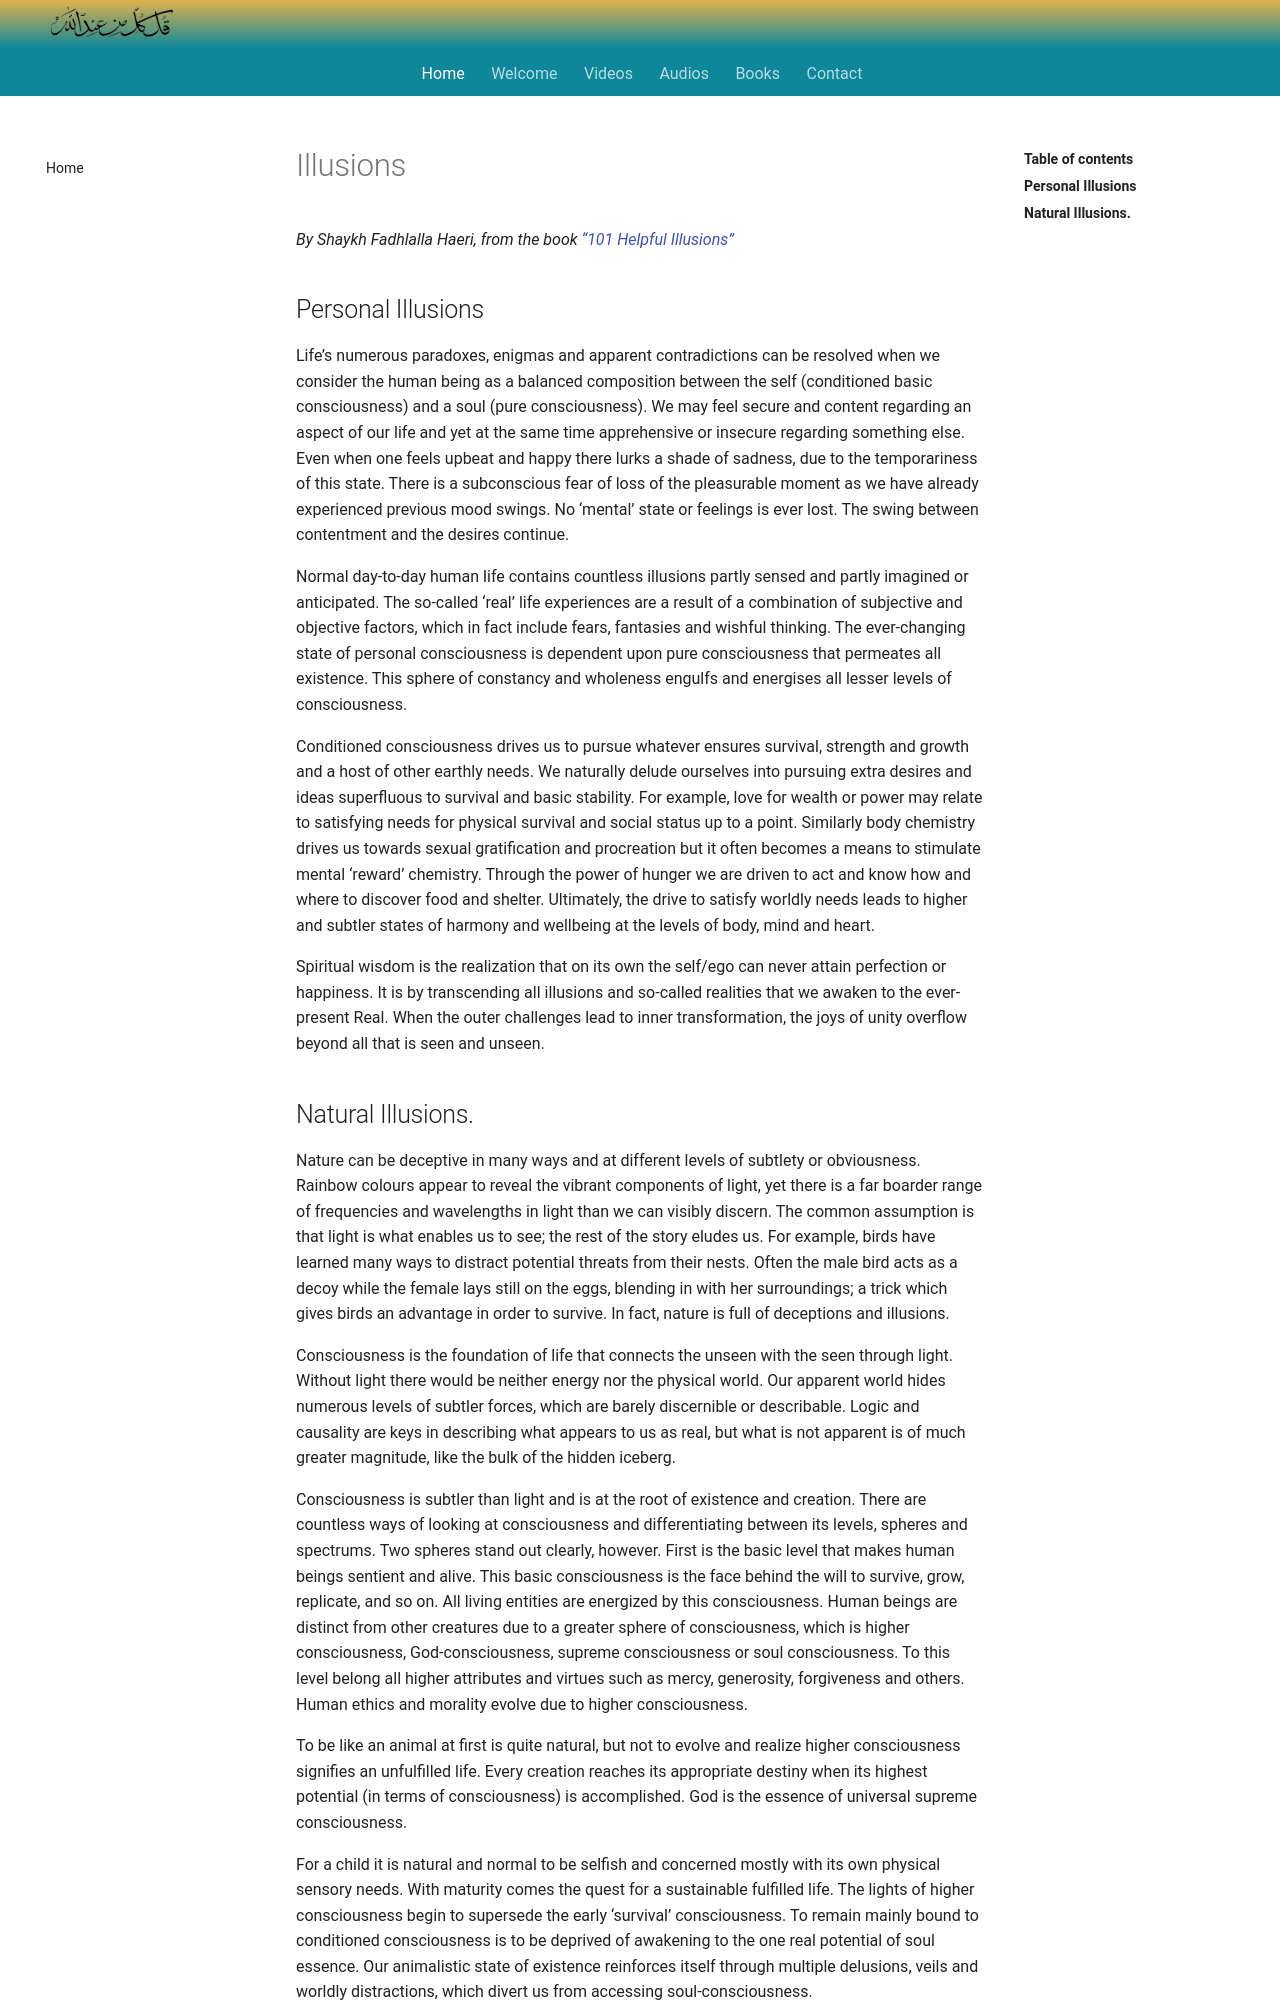

repository: SFH-Foundation/sfhfoundation · page: articles/natural-illusions/index.html · generator: mkdocs

---
title: Natural Illusions
description: Life’s numerous paradoxes, enigmas and apparent contradictions can be resolved when we consider the human being as a balanced composition between the self and a soul.
image: articles/img/sfh_nature.jpg
---

# Illusions

_By Shaykh Fadhlalla Haeri, from the book [“101 Helpful Illusions”](https://zahrapublications.pub/book-101-Helpful-Illusions.php#bookTitle)_

## Personal Illusions

Life’s numerous paradoxes, enigmas and apparent contradictions can be resolved when we consider the human being as a balanced composition between the self (conditioned basic consciousness) and a soul (pure consciousness). We may feel secure and content regarding an aspect of our life and yet at the same time apprehensive or insecure regarding something else. Even when one feels upbeat and happy there lurks a shade of sadness, due to the temporariness of this state. There is a subconscious fear of loss of the pleasurable moment as we have already experienced previous mood swings. No ‘mental’ state or feelings is ever lost. The swing between contentment and the desires continue.

Normal day-to-day human life contains countless illusions partly sensed and partly imagined or anticipated. The so-called ‘real’ life experiences are a result of a combination of subjective and objective factors, which in fact include fears, fantasies and wishful thinking. The ever-changing state of personal consciousness is dependent upon pure consciousness that permeates all existence. This sphere of constancy and wholeness engulfs and energises all lesser levels of consciousness.

Conditioned consciousness drives us to pursue whatever ensures survival, strength and growth and a host of other earthly needs. We naturally delude ourselves into pursuing extra desires and ideas superfluous to survival and basic stability. For example, love for wealth or power may relate to satisfying needs for physical survival and social status up to a point. Similarly body chemistry drives us towards sexual gratification and procreation but it often becomes a means to stimulate mental ‘reward’ chemistry. Through the power of hunger we are driven to act and know how and where to discover food and shelter. Ultimately, the drive to satisfy worldly needs leads to higher and subtler states of harmony and wellbeing at the levels of body, mind and heart.

Spiritual wisdom is the realization that on its own the self/ego can never attain perfection or happiness. It is by transcending all illusions and so-called realities that we awaken to the ever-present Real. When the outer challenges lead to inner transformation, the joys of unity overflow beyond all that is seen and unseen.
